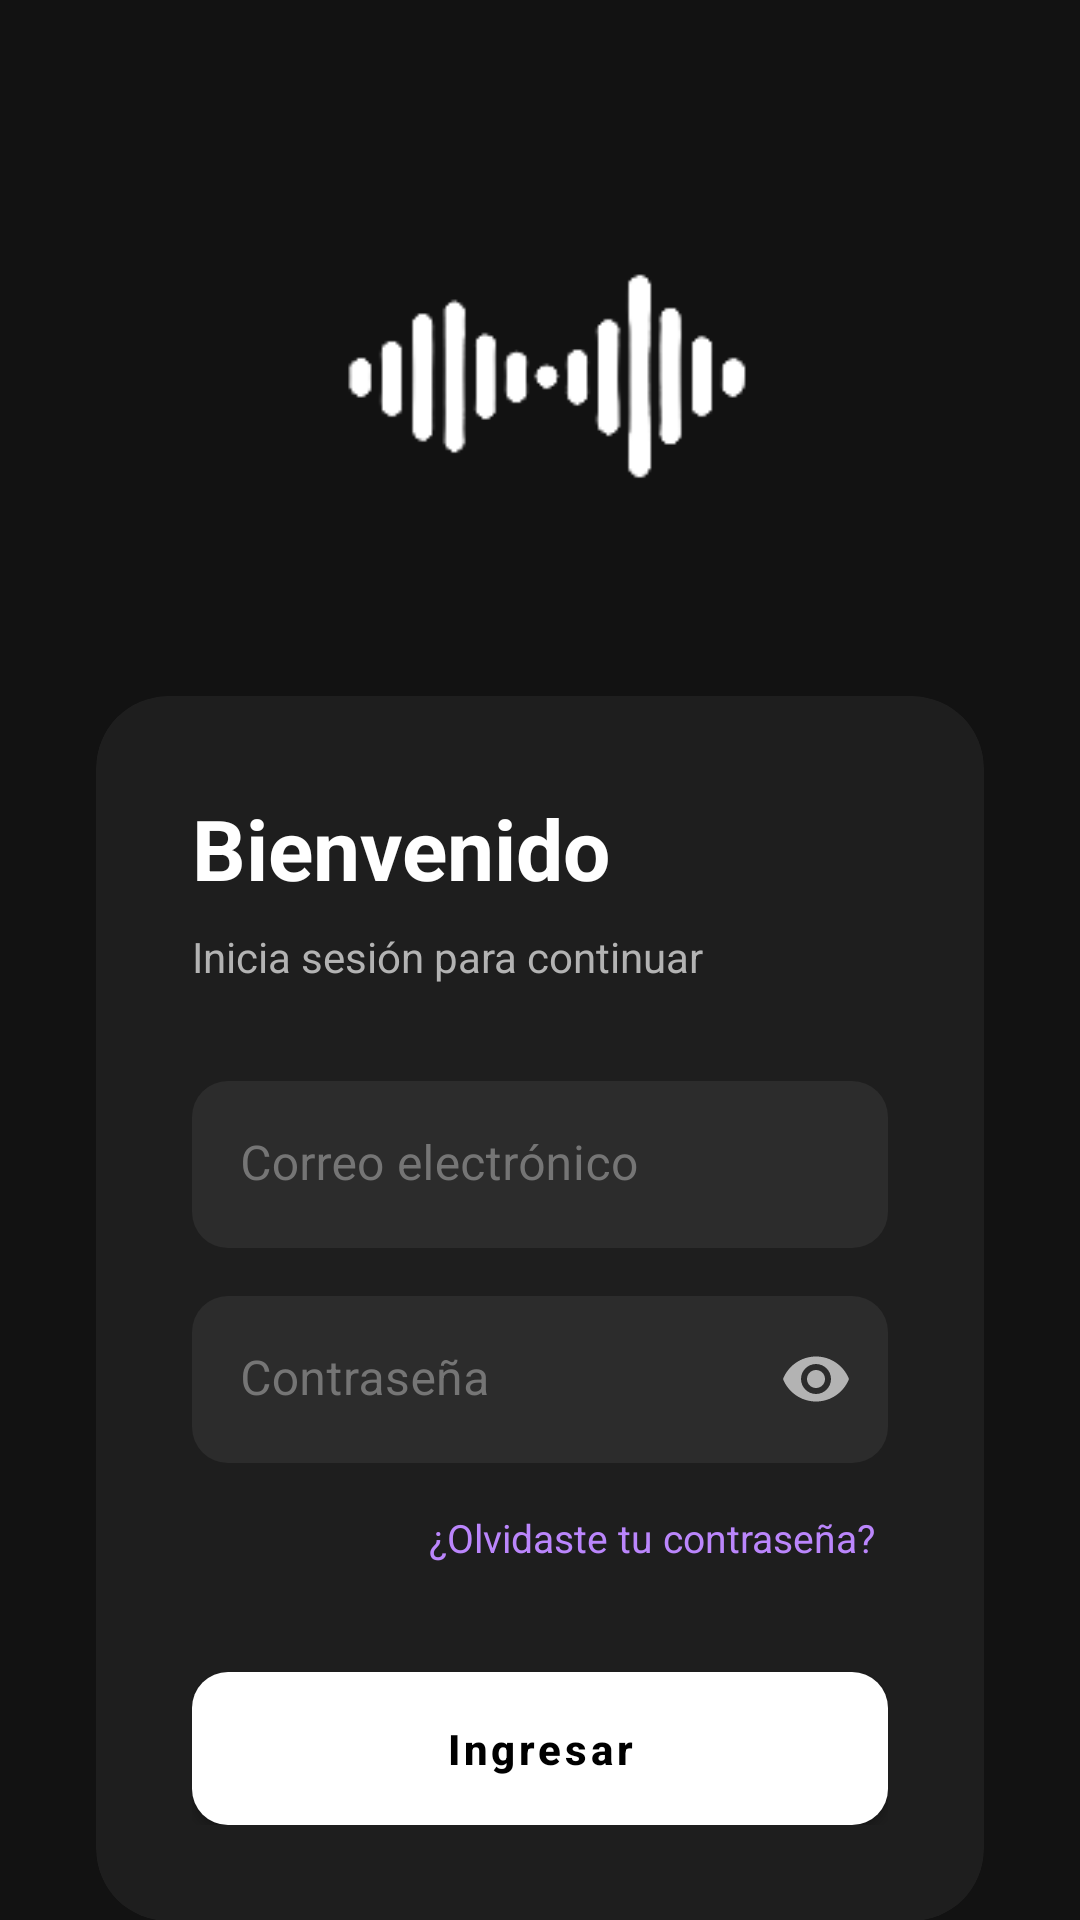

Reconstruct the res/layout file that produces this screen, plus the resources it refers to.
<!-- AndroidManifest.xml: application theme Theme.MusicStoreHN -->
<!-- res/layout/activity_iniciar_sesion.xml -->
<?xml version="1.0" encoding="utf-8"?>
<androidx.constraintlayout.widget.ConstraintLayout xmlns:android="http://schemas.android.com/apk/res/android"
    xmlns:app="http://schemas.android.com/apk/res-auto"
    xmlns:tools="http://schemas.android.com/tools"
    android:layout_width="match_parent"
    android:layout_height="match_parent"
    android:background="@color/background_dark"
    tools:context=".IniciarSesionActivity">

    <ImageView
        android:id="@+id/imageView"
        android:layout_width="180dp"
        android:layout_height="120dp"
        android:layout_marginTop="64dp"
        app:layout_constraintEnd_toEndOf="parent"
        app:layout_constraintStart_toStartOf="parent"
        app:layout_constraintTop_toTopOf="parent"
        app:srcCompat="@drawable/logomusic1"
        app:tint="@color/primary" />

    <com.google.android.material.card.MaterialCardView
        android:id="@+id/cardLogin"
        android:layout_width="match_parent"
        android:layout_height="wrap_content"
        android:layout_marginHorizontal="32dp"
        android:layout_marginTop="48dp"
        app:cardBackgroundColor="@color/surface_dark"
        app:cardCornerRadius="24dp"
        app:cardElevation="0dp"
        app:layout_constraintTop_toBottomOf="@+id/imageView">

        <LinearLayout
            android:layout_width="match_parent"
            android:layout_height="wrap_content"
            android:orientation="vertical"
            android:padding="32dp">

            <TextView
                android:layout_width="wrap_content"
                android:layout_height="wrap_content"
                android:text="Bienvenido"
                android:textColor="@color/text_primary"
                android:textSize="28sp"
                android:textStyle="bold" />

            <TextView
                android:layout_width="wrap_content"
                android:layout_height="wrap_content"
                android:layout_marginTop="8dp"
                android:text="Inicia sesión para continuar"
                android:textColor="@color/text_secondary"
                android:textSize="14sp" />

            <com.google.android.material.textfield.TextInputLayout
                android:id="@+id/inputEmail"
                style="@style/Widget.App.TextInputLayout"
                android:layout_width="match_parent"
                android:layout_height="wrap_content"
                android:layout_marginTop="32dp"
                android:hint="Correo electrónico"
                app:startIconDrawable="@drawable/baseline_email_24"
                app:startIconTint="@color/text_secondary">

                <com.google.android.material.textfield.TextInputEditText
                    android:id="@+id/txtEmail"
                    android:layout_width="match_parent"
                    android:layout_height="wrap_content"
                    android:inputType="textEmailAddress"
                    android:textColor="@color/text_primary" />
            </com.google.android.material.textfield.TextInputLayout>

            <com.google.android.material.textfield.TextInputLayout
                android:id="@+id/inputPass"
                style="@style/Widget.App.TextInputLayout"
                android:layout_width="match_parent"
                android:layout_height="wrap_content"
                android:layout_marginTop="16dp"
                android:hint="Contraseña"
                app:endIconMode="password_toggle"
                app:endIconTint="@color/text_secondary"
                app:startIconDrawable="@drawable/baseline_lock_24"
                app:startIconTint="@color/text_secondary">

                <com.google.android.material.textfield.TextInputEditText
                    android:id="@+id/txtPass"
                    android:layout_width="match_parent"
                    android:layout_height="wrap_content"
                    android:inputType="textPassword"
                    android:textColor="@color/text_primary" />
            </com.google.android.material.textfield.TextInputLayout>

            <TextView
                android:id="@+id/tvolvidastepass"
                android:layout_width="wrap_content"
                android:layout_height="wrap_content"
                android:layout_gravity="end"
                android:layout_marginTop="12dp"
                android:clickable="true"
                android:focusable="true"
                android:padding="4dp"
                android:text="¿Olvidaste tu contraseña?"
                android:textColor="@color/accent"
                android:textSize="13sp" />

            <com.google.android.material.button.MaterialButton
                android:id="@+id/btnIniciar"
                android:layout_width="match_parent"
                android:layout_height="wrap_content"
                android:layout_marginTop="32dp"
                android:text="Ingresar"
                android:textColor="@color/black"
                app:backgroundTint="@color/primary" />

        </LinearLayout>
    </com.google.android.material.card.MaterialCardView>

    <TextView
        android:id="@+id/tvregistrarse"
        android:layout_width="wrap_content"
        android:layout_height="wrap_content"
        android:layout_marginTop="24dp"
        android:clickable="true"
        android:focusable="true"
        android:padding="8dp"
        android:text="¿No tienes cuenta? Regístrate"
        android:textColor="@color/text_secondary"
        android:textSize="14sp"
        app:layout_constraintEnd_toEndOf="parent"
        app:layout_constraintStart_toStartOf="parent"
        app:layout_constraintTop_toBottomOf="@+id/cardLogin" />

</androidx.constraintlayout.widget.ConstraintLayout>
<!-- resources referenced by this layout -->
<resources>
  <color name="accent">#BB86FC</color>
  <color name="background_dark">#121212</color>
  <color name="black">#000000</color>
  <color name="primary">#FFFFFF</color>
  <color name="surface_dark">#1E1E1E</color>
  <color name="text_primary">#FFFFFF</color>
  <color name="text_secondary">#B3B3B3</color>
  <!-- drawable logomusic1: png bitmap (drawable, 7437 bytes) -->
  <style name="Widget.App.TextInputLayout" parent="Widget.MaterialComponents.TextInputLayout.FilledBox">
          <item name="boxBackgroundColor">@color/input_background</item>
          <item name="boxCornerRadiusTopStart">12dp</item>
          <item name="boxCornerRadiusTopEnd">12dp</item>
          <item name="boxCornerRadiusBottomStart">12dp</item>
          <item name="boxCornerRadiusBottomEnd">12dp</item>
          <item name="boxStrokeWidth">0dp</item>
          <item name="boxStrokeWidthFocused">1dp</item>
          <item name="hintTextColor">@color/accent</item>
          <item name="android:textColorHint">@color/text_hint</item>
      </style>
  <style name="Theme.MusicStoreHN" parent="Theme.MaterialComponents.DayNight.NoActionBar">
          
          <item name="colorPrimary">@color/primary</item>
          <item name="colorPrimaryVariant">@color/primary_dark</item>
          <item name="colorOnPrimary">@color/black</item>
          
          <item name="colorSecondary">@color/accent</item>
          <item name="colorSecondaryVariant">@color/accent</item>
          <item name="colorOnSecondary">@color/white</item>
  
          
          <item name="android:statusBarColor">@color/background_dark</item>
          <item name="android:windowLightStatusBar">false</item>
  
          
          <item name="android:windowBackground">@color/background_dark</item>
          <item name="colorSurface">@color/surface_dark</item>
          <item name="colorOnSurface">@color/text_primary</item>
          <item name="colorError">@color/error</item>
  
          
          <item name="android:textColorPrimary">@color/text_primary</item>
          <item name="android:textColorSecondary">@color/text_secondary</item>
  
          
          <item name="materialButtonStyle">@style/Widget.App.Button</item>
          <item name="textInputStyle">@style/Widget.App.TextInputLayout</item>
      </style>
  <color name="input_background">#2C2C2C</color>
  <color name="text_hint">#757575</color>
  <color name="primary_dark">#E0E0E0</color>
  <color name="white">#FFFFFF</color>
  <color name="error">#CF6679</color>
  <style name="Widget.App.Button" parent="Widget.MaterialComponents.Button">
          <item name="cornerRadius">12dp</item>
          <item name="android:insetTop">0dp</item>
          <item name="android:insetBottom">0dp</item>
          <item name="android:textAllCaps">false</item>
          <item name="android:textStyle">bold</item>
          <item name="android:paddingVertical">16dp</item>
      </style>
</resources>
